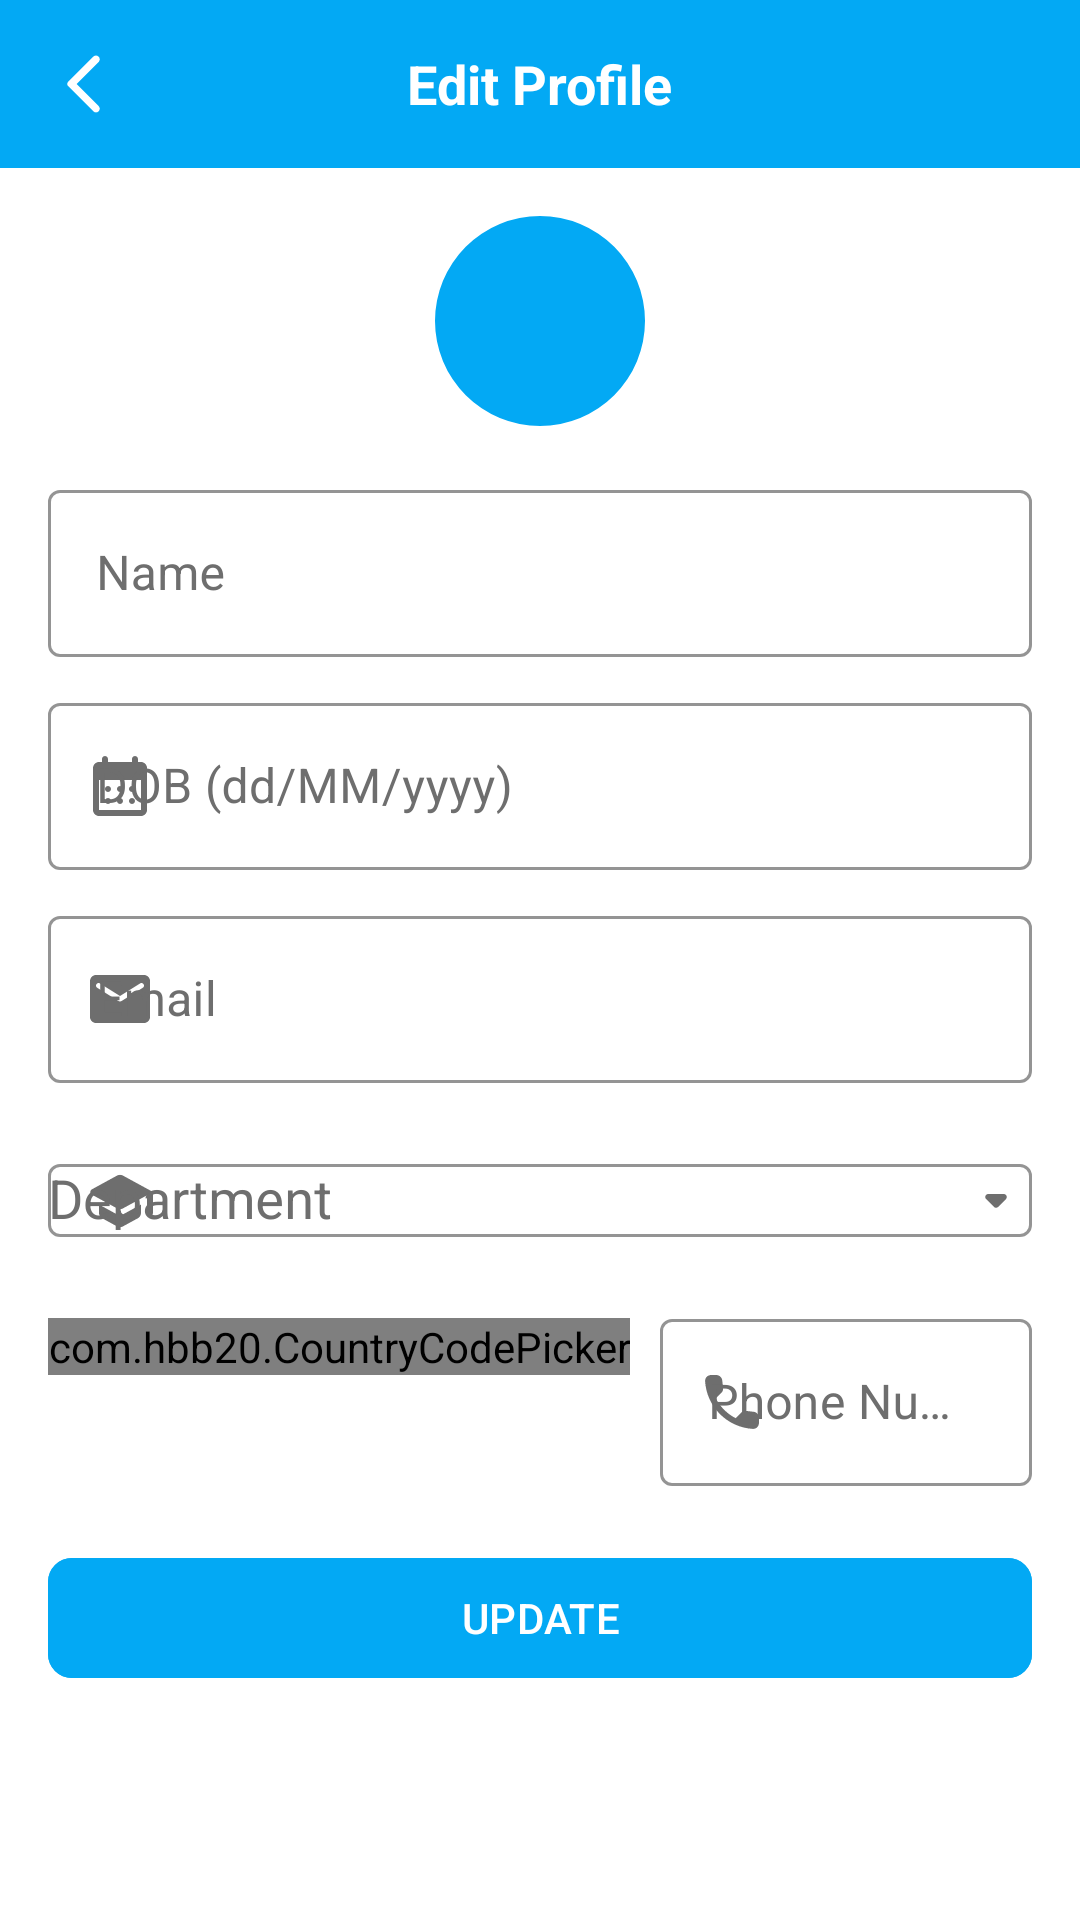

Reconstruct the res/layout file that produces this screen, plus the resources it refers to.
<!-- AndroidManifest.xml: application theme Theme.AcdaLink -->
<!-- res/layout/activity_profile_edit.xml -->
<?xml version="1.0" encoding="utf-8"?>
<LinearLayout xmlns:android="http://schemas.android.com/apk/res/android"
    xmlns:app="http://schemas.android.com/apk/res-auto"
    xmlns:tools="http://schemas.android.com/tools"
    android:id="@+id/main"
    android:layout_width="match_parent"
    android:layout_height="match_parent"
    android:orientation="vertical"
    android:background="#FFFFFF"
    tools:context=".ProfileEditActivity">

    
    <RelativeLayout
        android:id="@+id/toolbarRl"
        android:layout_width="match_parent"
        android:layout_height="56dp"
        android:background="#03A9F4">

        <ImageButton
            android:id="@+id/toolbarBackBtn"
            android:layout_width="wrap_content"
            android:layout_height="wrap_content"
            android:background="@android:color/transparent"
            android:padding="16dp"
            android:src="@drawable/ic_back_white"
            android:tint="@android:color/white" />

        <TextView
            android:id="@+id/toolbarTitleTv"
            android:layout_width="wrap_content"
            android:layout_height="wrap_content"
            android:layout_centerInParent="true"
            android:background="@android:color/transparent"
            android:text="Edit Profile"
            android:textColor="#FFFFFF"
            android:textStyle="bold"
            android:textSize="18sp" />
    </RelativeLayout>

    
    <ScrollView
        android:layout_width="match_parent"
        android:layout_height="wrap_content"
        android:padding="16dp">

        <LinearLayout
            android:layout_width="match_parent"
            android:layout_height="wrap_content"
            android:orientation="vertical"
            android:background="#FFFFFF">

            
            <RelativeLayout
                android:id="@+id/profileRl"
                android:layout_width="70dp"
                android:layout_height="70dp"
                android:layout_gravity="center_horizontal">

                <com.google.android.material.imageview.ShapeableImageView
                    android:id="@+id/profileIv"
                    android:layout_width="match_parent"
                    android:layout_height="match_parent"
                    android:background="#03A9F4"
                    android:scaleType="centerCrop"
                    android:src="@drawable/ic_person_white"
                    app:shapeAppearanceOverlay="@style/ImageStyle_circle" />

            </RelativeLayout>

            
            
            <com.google.android.material.textfield.TextInputLayout
                android:id="@+id/nameTil"
                style="@style/Widget.MaterialComponents.TextInputLayout.OutlinedBox"
                android:layout_width="match_parent"
                android:layout_height="wrap_content"
                app:hintTextColor="#03A9F4"
                app:boxStrokeColor="@color/black"
                android:textColorHint="#6E6E6E"
                android:layout_marginTop="16dp"
                android:hint="Name"
                app:startIconDrawable="@drawable/ic_person_white"
                app:startIconTint="#6E6E6E">

                <EditText
                    android:id="@+id/nameEt"
                    android:layout_width="match_parent"
                    android:layout_height="wrap_content"
                    android:inputType="textPersonName|textCapWords"
                    android:textColor="#070707" />
            </com.google.android.material.textfield.TextInputLayout>

            
            <com.google.android.material.textfield.TextInputLayout
                android:id="@+id/dobTil"
                style="@style/Widget.MaterialComponents.TextInputLayout.OutlinedBox"
                android:layout_width="match_parent"
                android:layout_height="wrap_content"
                app:hintTextColor="#03A9F4"
                android:textColorHint="#6E6E6E"
                app:boxStrokeColor="@color/black"
                android:layout_marginTop="10dp"
                android:hint="DOB (dd/MM/yyyy)"
                app:startIconDrawable="@drawable/ic_calender_white"
                app:startIconTint="#6E6E6E">

                <EditText
                    android:id="@+id/dobEt"
                    android:layout_width="match_parent"
                    android:layout_height="wrap_content"
                    android:inputType="none"
                    android:textColor="#020202" />
            </com.google.android.material.textfield.TextInputLayout>

            
            <com.google.android.material.textfield.TextInputLayout
                android:id="@+id/emailTil"
                style="@style/Widget.MaterialComponents.TextInputLayout.OutlinedBox"
                android:layout_width="match_parent"
                app:hintTextColor="#03A9F4"
                android:textColorHint="#6E6E6E"
                app:boxStrokeColor="@color/black"
                android:layout_height="wrap_content"
                android:layout_marginTop="10dp"
                android:hint="Email"
                app:startIconDrawable="@drawable/ic_email_white"
                app:startIconTint="#6E6E6E">

                <EditText
                    android:id="@+id/emailEt"
                    android:layout_width="match_parent"
                    android:layout_height="wrap_content"
                    android:enabled="false"
                    android:inputType="textEmailAddress"
                    android:textColor="#000000" />
            </com.google.android.material.textfield.TextInputLayout>

            
            <com.google.android.material.textfield.TextInputLayout
                android:id="@+id/departmentTil"
                style="@style/Widget.MaterialComponents.TextInputLayout.OutlinedBox"
                android:layout_width="match_parent"
                app:hintTextColor="#03A9F4"
                android:textColorHint="#6E6E6E"
                app:boxStrokeColor="@color/black"
                android:layout_height="wrap_content"
                android:layout_marginTop="10dp"
                android:hint="Department"
                app:startIconDrawable="@drawable/ic_school_white"
                app:startIconTint="#6E6E6E">

                <com.google.android.material.textfield.MaterialAutoCompleteTextView
                    android:id="@+id/departmentDropdown"
                    android:layout_width="match_parent"
                    android:layout_height="wrap_content"
                    android:inputType="none"
                    android:focusable="false"
                    android:clickable="true"
                    android:cursorVisible="false"
                    android:textColor="#070707"
                    android:drawableEnd="@drawable/ic_arrow_drop_down"
                    android:drawableRight="@drawable/ic_arrow_drop_down" />
            </com.google.android.material.textfield.TextInputLayout>

            

            

            <RelativeLayout
                android:id="@+id/phoneInputRl"
                android:layout_width="match_parent"
                android:layout_height="wrap_content"
                android:layout_marginTop="10dp">

                <com.hbb20.CountryCodePicker
                    android:id="@+id/countryCodePicker"
                    android:layout_width="wrap_content"
                    android:layout_height="wrap_content"
                    android:layout_marginTop="5dp"
                    android:layout_marginEnd="10dp"
                    android:minWidth="60dp"
                    app:ccp_autoDetectCountry="true"
                    app:ccp_rememberLastSelection="true"
                    app:ccp_showFlag="true"
                    app:ccp_showNameCode="false" />

                <com.google.android.material.textfield.TextInputLayout
                    android:id="@+id/phoneNumberTil"
                    style="@style/Widget.MaterialComponents.TextInputLayout.OutlinedBox"
                    android:layout_width="match_parent"
                    android:layout_height="wrap_content"
                    android:layout_toEndOf="@id/countryCodePicker"
                    android:hint="Phone Number"
                    android:textColorHint="#6E6E6E"
                    app:boxStrokeColor="@color/black"
                    app:hintTextColor="#03A9F4"
                    app:startIconDrawable="@drawable/ic_call_white"
                    app:startIconTint="#6E6E6E">

                    <EditText
                        android:id="@+id/phoneNumberEt"
                        android:layout_width="match_parent"
                        android:layout_height="wrap_content"
                        android:inputType="phone"
                        android:textColor="#020202" />
                </com.google.android.material.textfield.TextInputLayout>
            </RelativeLayout>

            <com.google.android.material.button.MaterialButton
                android:id="@+id/updateBtn"
                android:layout_width="match_parent"
                android:layout_height="wrap_content"
                android:layout_marginTop="20dp"
                android:minHeight="48dp"
                android:text="UPDATE"
                android:textColor="#FFFFFF"
                android:backgroundTint="#03A9F4"
                app:icon="@drawable/ic_person_white"
                app:cornerRadius="8dp"/>

            <View
                android:layout_width="match_parent"
                android:layout_height="50dp" />
        </LinearLayout>
    </ScrollView>
</LinearLayout>
<!-- resources referenced by this layout -->
<resources>
  <color name="black">#03A9F4</color>
  <!-- drawable ic_arrow_drop_down (drawable) -->
  <vector xmlns:android="http://schemas.android.com/apk/res/android" android:height="24dp" android:tint="#6E6E6E" android:viewportHeight="24" android:viewportWidth="24" android:width="24dp">
        
      <path android:fillColor="@android:color/white" android:pathData="M8.71,11.71l2.59,2.59c0.39,0.39 1.02,0.39 1.41,0l2.59,-2.59c0.63,-0.63 0.18,-1.71 -0.71,-1.71H9.41c-0.89,0 -1.33,1.08 -0.7,1.71z"/>
      
  </vector>
  <!-- drawable ic_back_white (drawable) -->
  <vector xmlns:android="http://schemas.android.com/apk/res/android" android:height="24dp" android:tint="#959595" android:viewportHeight="24" android:viewportWidth="24" android:width="24dp">
        
      <path android:fillColor="@android:color/white" android:pathData="M16.88,2.88L16.88,2.88c-0.49,-0.49 -1.28,-0.49 -1.77,0l-8.41,8.41c-0.39,0.39 -0.39,1.02 0,1.41l8.41,8.41c0.49,0.49 1.28,0.49 1.77,0l0,0c0.49,-0.49 0.49,-1.28 0,-1.77L9.54,12l7.35,-7.35C17.37,4.16 17.37,3.37 16.88,2.88z"/>
      
  </vector>
  <!-- drawable ic_call_white (drawable) -->
  <vector xmlns:android="http://schemas.android.com/apk/res/android" android:height="24dp" android:tint="#000000" android:viewportHeight="24" android:viewportWidth="24" android:width="24dp">
        
      <path android:fillColor="@color/black" android:pathData="M19.23,15.26l-2.54,-0.29c-0.61,-0.07 -1.21,0.14 -1.64,0.57l-1.84,1.84c-2.83,-1.44 -5.15,-3.75 -6.59,-6.59l1.85,-1.85c0.43,-0.43 0.64,-1.03 0.57,-1.64l-0.29,-2.52c-0.12,-1.01 -0.97,-1.77 -1.99,-1.77H5.03c-1.13,0 -2.07,0.94 -2,2.07 0.53,8.54 7.36,15.36 15.89,15.89 1.13,0.07 2.07,-0.87 2.07,-2v-1.73c0.01,-1.01 -0.75,-1.86 -1.76,-1.98z"/>
      
  </vector>
  <!-- drawable ic_email_white (drawable) -->
  <vector xmlns:android="http://schemas.android.com/apk/res/android" android:height="24dp" android:tint="#6E6E6E" android:viewportHeight="24" android:viewportWidth="24" android:width="24dp">
        
      <path android:fillColor="@color/black" android:pathData="M20,4L4,4c-1.1,0 -1.99,0.9 -1.99,2L2,18c0,1.1 0.9,2 2,2h16c1.1,0 2,-0.9 2,-2L22,6c0,-1.1 -0.9,-2 -2,-2zM19.6,8.25l-7.07,4.42c-0.32,0.2 -0.74,0.2 -1.06,0L4.4,8.25c-0.25,-0.16 -0.4,-0.43 -0.4,-0.72 0,-0.67 0.73,-1.07 1.3,-0.72L12,11l6.7,-4.19c0.57,-0.35 1.3,0.05 1.3,0.72 0,0.29 -0.15,0.56 -0.4,0.72z"/>
      
  </vector>
  <!-- drawable ic_school_white (drawable) -->
  <vector xmlns:android="http://schemas.android.com/apk/res/android" android:height="24dp" android:tint="#6E6E6E" android:viewportHeight="24" android:viewportWidth="24" android:width="24dp">
        
      <path android:fillColor="@android:color/white" android:pathData="M5,13.18v2.81c0,0.73 0.4,1.41 1.04,1.76l5,2.73c0.6,0.33 1.32,0.33 1.92,0l5,-2.73c0.64,-0.35 1.04,-1.03 1.04,-1.76v-2.81l-6.04,3.3c-0.6,0.33 -1.32,0.33 -1.92,0L5,13.18zM11.04,3.52l-8.43,4.6c-0.69,0.38 -0.69,1.38 0,1.76l8.43,4.6c0.6,0.33 1.32,0.33 1.92,0L21,10.09L21,16c0,0.55 0.45,1 1,1s1,-0.45 1,-1L23,9.59c0,-0.37 -0.2,-0.7 -0.52,-0.88l-9.52,-5.19c-0.6,-0.32 -1.32,-0.32 -1.92,0z"/>
      
  </vector>
  <style name="ImageStyle_circle" parent="">
          <item name="cornerFamily">rounded</item>
          <item name="cornerSize">50%</item>
      </style>
  <style name="Theme.AcdaLink" parent="Base.Theme.AcadLink" />
  <style name="Base.Theme.AcadLink" parent="Theme.Material3.DayNight.NoActionBar">
  
      </style>
</resources>
